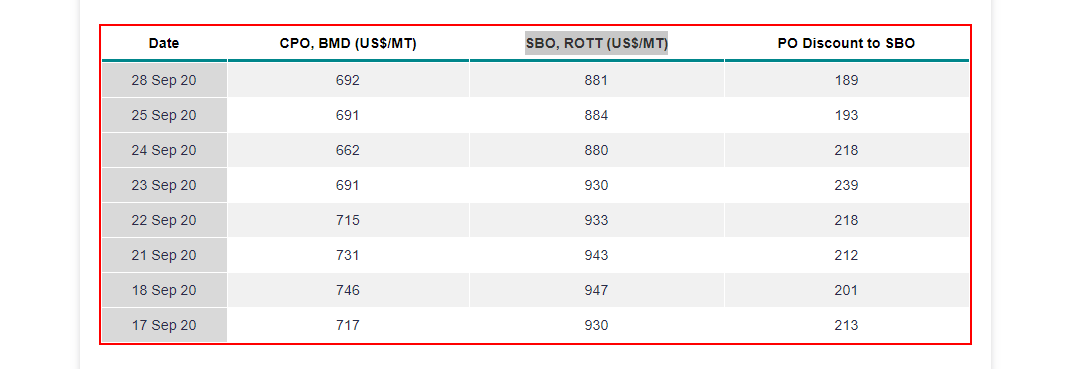
Task: AceQuestion1
Workflow: AceQuestion1.2.1

Step 1: get-text from the table 'Date CPO, BMD (US$/MT) SBO, ROTT (US$/MT) PO Discount to SBO'
